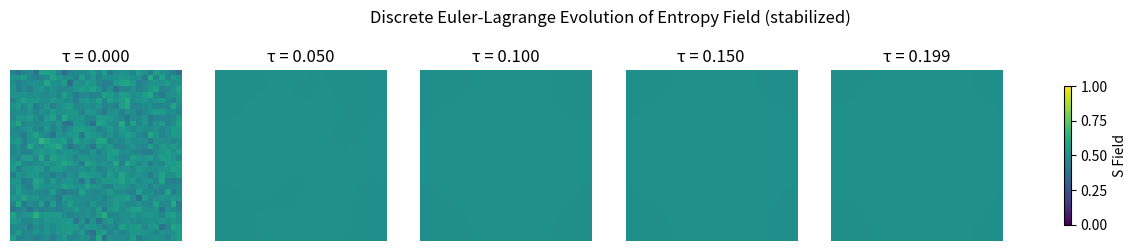

Write the Python code that produced this figure.
import numpy as np
import matplotlib.pyplot as plt

Nx, Ny, Nz = 30, 30, 30
Ntau = 200
dx = 0.1
dtau = 0.001  # kleinerer Schritt für Stabilität

alpha = 1.0
beta = 0.5

S = np.ones((Nx, Ny, Nz, Ntau)) * 0.5
S[..., 0] += 0.05 * np.random.randn(Nx, Ny, Nz)

def discrete_laplacian(field, dx):
    return (
        np.roll(field, 1, axis=0) + np.roll(field, -1, axis=0) +
        np.roll(field, 1, axis=1) + np.roll(field, -1, axis=1) +
        np.roll(field, 1, axis=2) + np.roll(field, -1, axis=2) -
        6 * field
    ) / (dx**2)

def potential_derivative(S_field):
    # Stabilere Berechnung (Vermeidung von Overflows)
    return 2 * S_field * (1 - S_field) * (1 - 2 * S_field)

for t in range(1, Ntau):
    S_prev = S[..., t-1]
    lap = discrete_laplacian(S_prev, dx)
    V_prime = potential_derivative(S_prev)

    S_new = S_prev + dtau * (alpha * lap - beta * V_prime)
    S_new = np.clip(S_new, 0, 1)  # Werte begrenzen

    if np.any(np.isnan(S_new)) or np.any(np.isinf(S_new)):
        print(f"Numerical instability detected at step {t}, aborting simulation.")
        break

    S[..., t] = S_new

# Ausgabe einiger numerischer Werte
time_steps = [0, Ntau//4, Ntau//2, 3*Ntau//4, Ntau-1]
print("Statistical Summary at Selected τ:")
for t in time_steps:
    snapshot = S[..., t]
    print(f"τ = {t*dtau:.3f}: mean={np.mean(snapshot):.5f}, std={np.std(snapshot):.5f}, min={np.min(snapshot):.5f}, max={np.max(snapshot):.5f}")

# Visualisierung (wie vorher)
z_mid = Nz // 2
fig, axes = plt.subplots(1, len(time_steps), figsize=(16, 3))
for i, t in enumerate(time_steps):
    im = axes[i].imshow(S[:, :, z_mid, t], origin='lower', cmap='viridis',
                        vmin=0, vmax=1)
    axes[i].set_title(f'τ = {t*dtau:.3f}')
    axes[i].axis('off')
fig.colorbar(im, ax=axes.ravel().tolist(), shrink=0.6, label='S Field')
plt.suptitle('Discrete Euler-Lagrange Evolution of Entropy Field (stabilized)')
plt.show()
